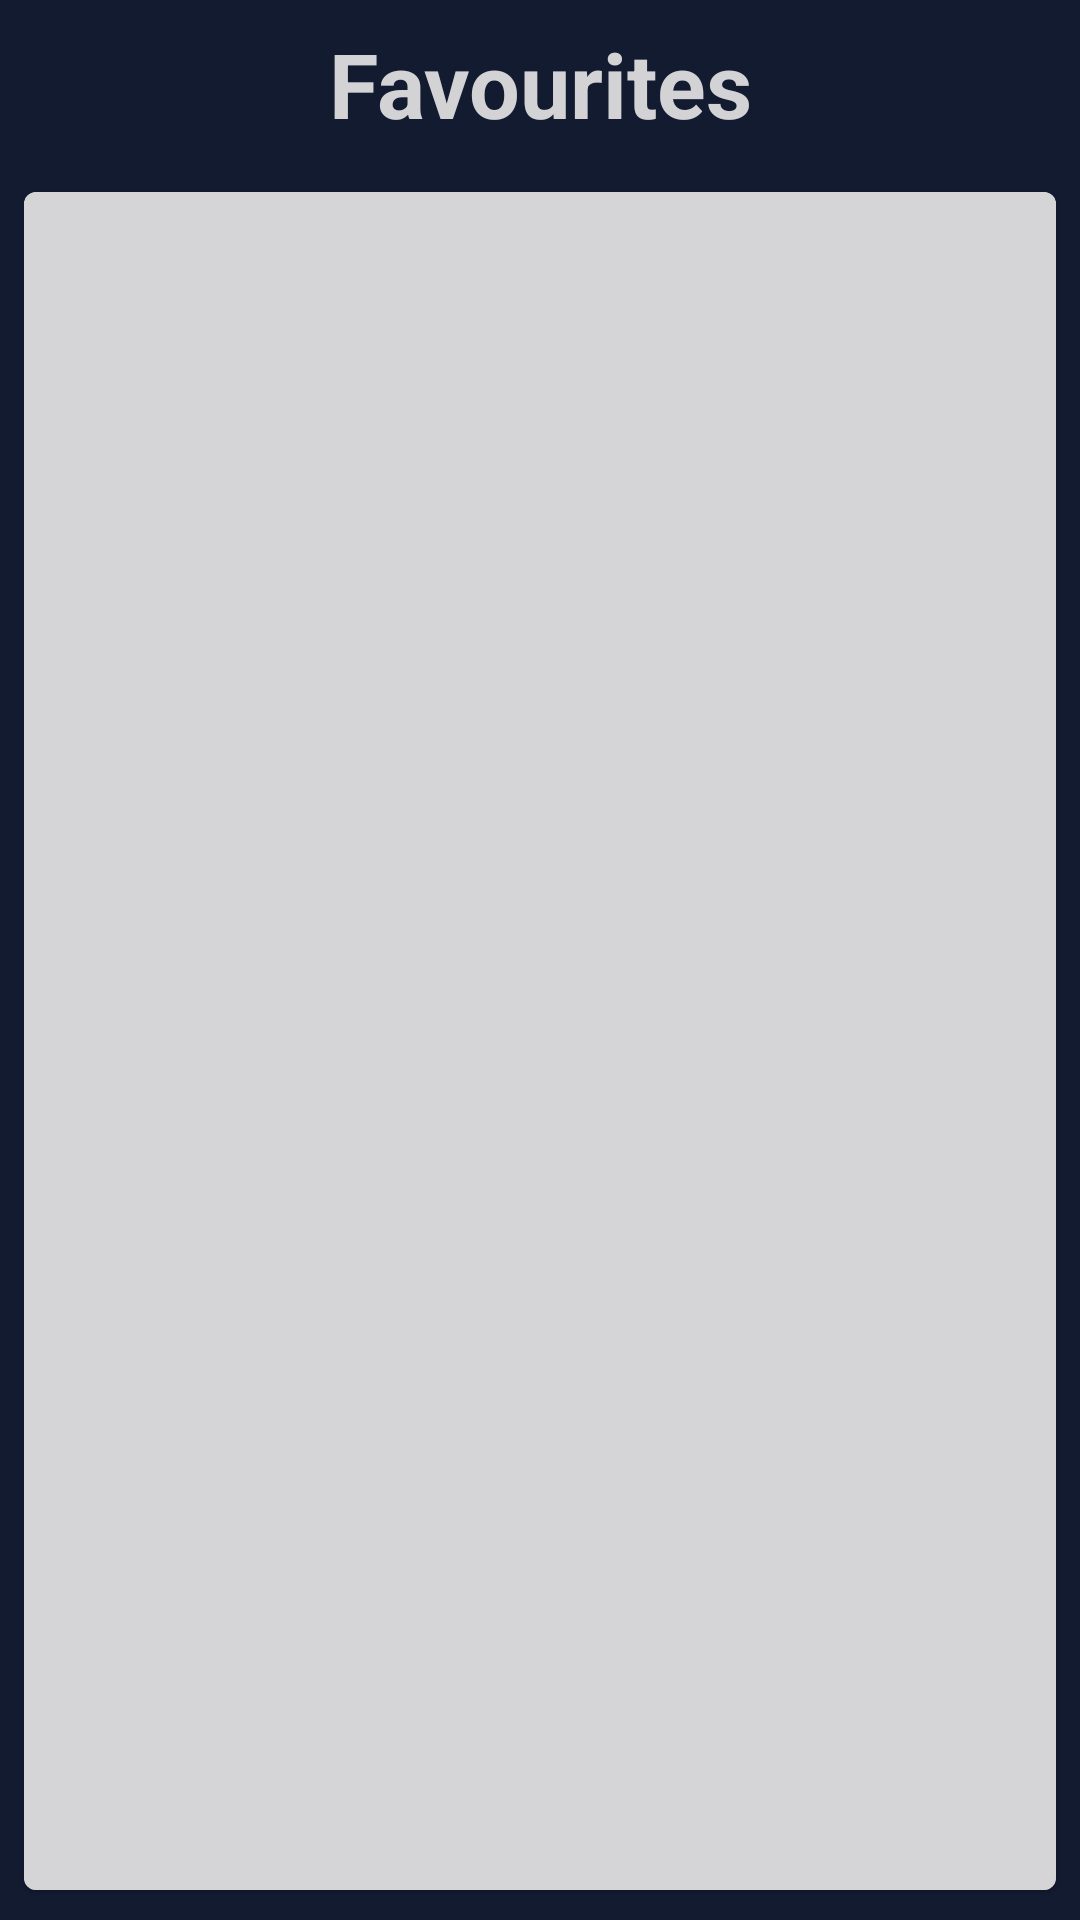

Produce the Android XML layout that renders to this screen, including the resource entries it uses.
<!-- AndroidManifest.xml: application theme Theme.AnimeListApp -->
<!-- res/layout/activity_saved_items.xml -->
<?xml version="1.0" encoding="utf-8"?>
<androidx.constraintlayout.widget.ConstraintLayout xmlns:android="http://schemas.android.com/apk/res/android"
    xmlns:app="http://schemas.android.com/apk/res-auto"
    xmlns:tools="http://schemas.android.com/tools"
    android:layout_width="match_parent"
    android:layout_height="match_parent"
    tools:context="com.bhavani.animelistapp.SavedItemsActivity"
    android:background="@color/Blue">

    <com.google.android.material.appbar.AppBarLayout
        android:id="@+id/appBarLayout"
        android:layout_width="match_parent"
        android:layout_height="wrap_content"
        android:background="@android:color/transparent"
        app:layout_constraintEnd_toEndOf="parent"
        app:layout_constraintStart_toStartOf="parent"
        app:layout_constraintTop_toTopOf="parent">

        <androidx.appcompat.widget.Toolbar
            android:id="@+id/toolbar"
            android:layout_width="match_parent"
            android:layout_height="?attr/actionBarSize"
            android:background="@color/Blue"
            app:layout_constraintEnd_toEndOf="parent"
            app:layout_constraintStart_toStartOf="parent"
            app:layout_constraintTop_toTopOf="parent">

            <TextView
                android:id="@+id/savedHeading"
                android:layout_width="wrap_content"
                android:layout_height="wrap_content"
                android:layout_gravity="center"
                android:gravity="center"
                android:lineSpacingExtra="1sp"
                android:selectAllOnFocus="false"
                android:text="@string/favourites"
                android:textStyle="bold"
                android:textColor="@color/LightBlue"
                android:textSize="30sp" />

        </androidx.appcompat.widget.Toolbar>

    </com.google.android.material.appbar.AppBarLayout>

    <com.google.android.material.card.MaterialCardView
        android:layout_width="match_parent"
        android:layout_height="0dp"
        android:layout_marginStart="8dp"
        android:layout_marginTop="8dp"
        android:layout_marginEnd="8dp"
        android:layout_marginBottom="10dp"
        android:background="@color/white"
        app:cardBackgroundColor="@color/LightBlue"
        app:layout_constraintBottom_toBottomOf="parent"
        app:layout_constraintEnd_toEndOf="parent"
        app:layout_constraintStart_toStartOf="parent"
        app:layout_constraintTop_toBottomOf="@id/appBarLayout">

        <androidx.recyclerview.widget.RecyclerView
            android:id="@+id/savedRecyclerView"
            android:layout_width="match_parent"
            android:layout_height="match_parent"
            android:background="@color/LightBlue"
            tools:listitem="@layout/saved_items_layout">

        </androidx.recyclerview.widget.RecyclerView>

    </com.google.android.material.card.MaterialCardView>

</androidx.constraintlayout.widget.ConstraintLayout>
<!-- res/layout/saved_items_layout.xml (included above) -->
<?xml version="1.0" encoding="utf-8"?>
<RelativeLayout xmlns:android="http://schemas.android.com/apk/res/android"
    xmlns:app="http://schemas.android.com/apk/res-auto"
    xmlns:tools="http://schemas.android.com/tools"
    android:layout_width="match_parent"
    android:layout_height="wrap_content">

    <androidx.constraintlayout.widget.ConstraintLayout
        android:layout_width="match_parent"
        android:layout_height="wrap_content"
        android:background="@color/Blue"
        android:padding="10dp"
        android:backgroundTint="@color/Blue">

        <com.google.android.material.card.MaterialCardView
            android:id="@+id/cardView"
            android:layout_width="wrap_content"
            android:layout_height="wrap_content"
            android:layout_marginTop="8dp"
            android:layout_marginBottom="4dp"
            android:fitsSystemWindows="true"
            app:layout_constraintBottom_toBottomOf="parent"
            app:layout_constraintStart_toStartOf="parent"
            app:layout_constraintTop_toTopOf="parent">

            <ImageView
                android:id="@+id/imageView"
                android:layout_width="120dp"
                android:layout_height="120dp"
                android:fitsSystemWindows="true"
                android:scaleType="centerCrop"
                android:contentDescription="@string/animeImg"
                tools:srcCompat="@tools:sample/avatars" />

        </com.google.android.material.card.MaterialCardView>

        <LinearLayout
            android:layout_width="0dp"
            android:layout_height="0dp"
            android:orientation="vertical"
            app:layout_constraintBottom_toBottomOf="parent"
            app:layout_constraintEnd_toEndOf="parent"
            app:layout_constraintStart_toEndOf="@+id/cardView"
            app:layout_constraintTop_toTopOf="parent">

            <LinearLayout
                android:layout_width="match_parent"
                android:layout_height="40dp"
                android:orientation="horizontal"
                android:layout_marginHorizontal="5dp"
                android:layout_marginTop="5dp">

                <TextView
                    android:id="@+id/tvTitle1"
                    android:layout_width="wrap_content"
                    android:layout_height="wrap_content"
                    android:background="@color/Blue"
                    android:fontFamily="@font/inter_regular"
                    android:padding="4dp"
                    android:text="@string/Title"
                    android:textColor="@color/LightBlue"
                    android:textSize="12sp"
                    android:textStyle="bold"/>

                <TextView
                    android:id="@+id/tvTitle"
                    android:layout_width="wrap_content"
                    android:layout_height="wrap_content"
                    android:background="@color/Blue"
                    android:fontFamily="@font/inter_regular"
                    android:padding="4dp"
                    android:text="@string/Title"
                    android:textColor="@color/LightBlue"
                    android:textSize="12sp"
                    android:textStyle="bold"/>

            </LinearLayout>

            <LinearLayout
                android:layout_width="match_parent"
                android:layout_height="35dp"
                android:orientation="horizontal"
                android:layout_marginHorizontal="5dp"
                android:layout_marginTop="2dp">

                <TextView
                    android:id="@+id/tvDate1"
                    android:layout_width="wrap_content"
                    android:layout_height="wrap_content"
                    android:background="@color/Blue"
                    android:fontFamily="@font/inter_regular"
                    android:padding="4dp"
                    android:text="@string/date"
                    android:textColor="@color/LightBlue"
                    android:textSize="12sp"
                    android:textStyle="bold"/>

                <TextView
                    android:id="@+id/tvDate"
                    android:layout_width="0dp"
                    android:layout_height="wrap_content"
                    android:background="@color/Blue"
                    android:fontFamily="@font/inter_regular"
                    android:padding="4dp"
                    android:text="@string/date"
                    android:textColor="@color/LightBlue"
                    android:textSize="12sp"
                    android:textStyle="bold"
                    android:layout_weight="2"/>

            </LinearLayout>

            <LinearLayout
                android:layout_width="match_parent"
                android:layout_height="25dp"
                android:orientation="horizontal"
                android:layout_marginHorizontal="5dp">

                <TextView
                    android:id="@+id/tvStatus"
                    android:layout_width="wrap_content"
                    android:layout_height="wrap_content"
                    android:background="@color/Blue"
                    android:fontFamily="@font/inter_regular"
                    android:padding="4dp"
                    android:text="@string/finished_airing"
                    android:textColor="@color/LightBlue"
                    android:textSize="12sp"
                    android:textStyle="bold"/>

            </LinearLayout>

        </LinearLayout>

    </androidx.constraintlayout.widget.ConstraintLayout>

</RelativeLayout>
<!-- resources referenced by this layout -->
<resources>
  <color name="Blue">#131B31</color>
  <color name="LightBlue">#FDD5D5D7</color>
  <color name="white">#FFFFFFFF</color>
  <string name="Title">Title -</string>
  <string name="animeImg">AnimeImg</string>
  <string name="date">Date -</string>
  <string name="favourites">Favourites</string>
  <string name="finished_airing">Finished Airing</string>
  <style name="Theme.AnimeListApp" parent="Theme.MaterialComponents.DayNight.NoActionBar">
  
          
          <item name="android:statusBarColor">@color/Blue</item>
  
      </style>
</resources>
